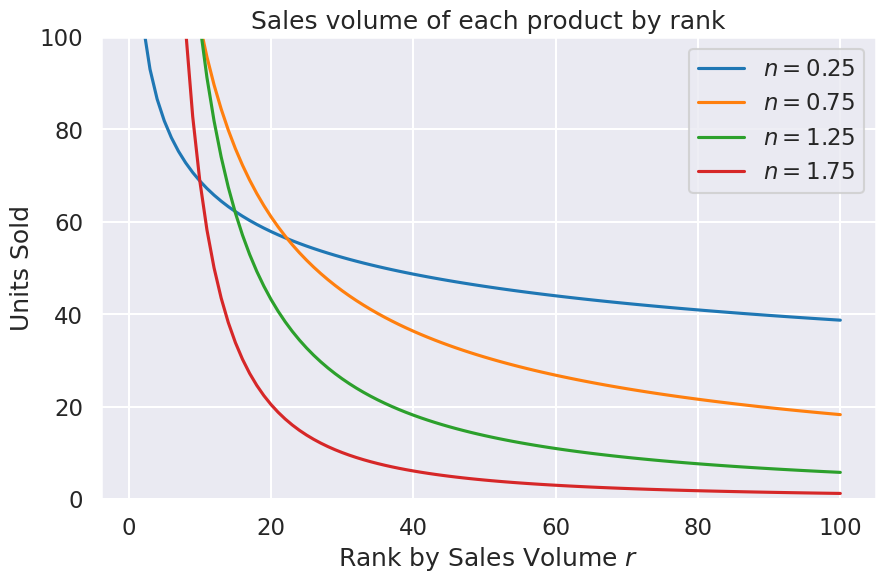
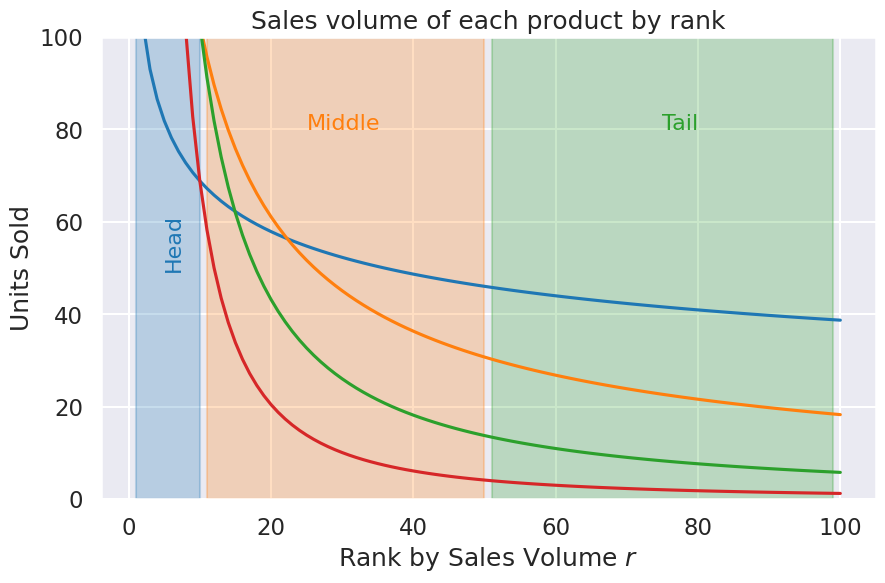
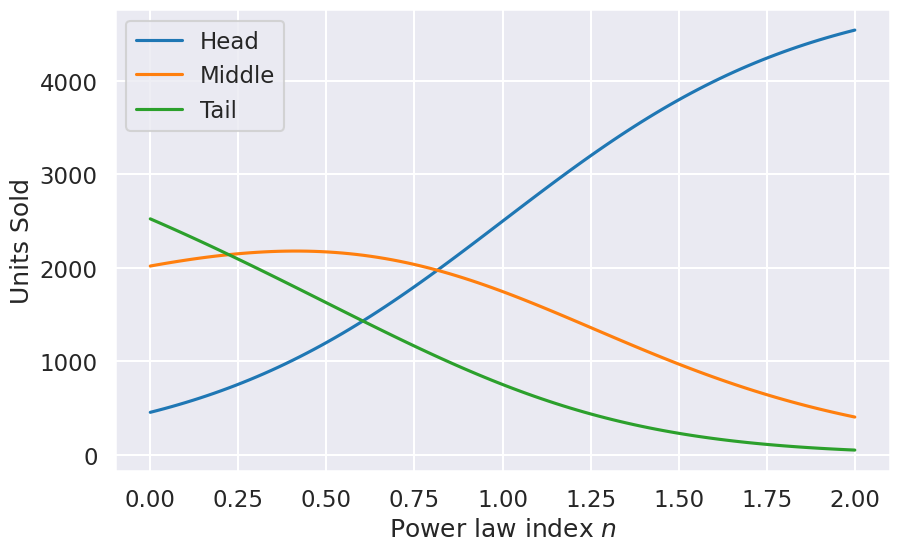
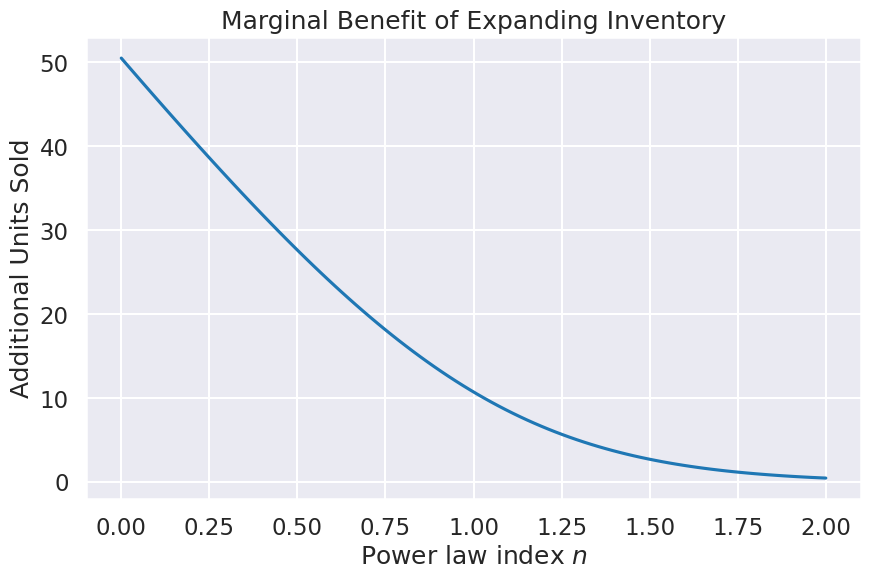

These charts were generated, in order, by the following Python code:
import numpy as np
import matplotlib.pyplot as plt
import seaborn as sns

get_ipython().magic('matplotlib inline')
sns.set_context('talk')
sns.set_style('darkgrid')

inventory = 100.0
volume = 5000.0

rr = np.linspace(1,inventory,100)
ns = [0.25, 0.75, 1.25, 1.75]

fig, ax = plt.subplots(figsize=(10, 6))

for nn in ns:
    norm = (nn-1)*volume/(1-inventory**(1-nn))
    ax.plot(rr, norm/rr**nn, label='$n=%g$' % nn)

ax.legend()
ax.set_xlabel('Rank by Sales Volume $r$')
ax.set_ylabel('Units Sold')
ax.set_title('Sales volume of each product by rank')
ax.set_ylim(0,100)

# Same plot as above
fig, ax = plt.subplots(figsize=(10, 6))

for nn in ns:
    norm = (nn-1)*volume/(1-inventory**(1-nn))
    ax.plot(rr, norm/rr**nn, label='$n=%g$' % nn)

ax.set_xlabel('Rank by Sales Volume $r$')
ax.set_ylabel('Units Sold')
ax.set_title('Sales volume of each product by rank')
ax.set_ylim(0,100)

# Ask seaborn for some pleasing colors
c1, c2, c3 = sns.color_palette(n_colors=3)

# Add transparent rectangles
head_patch = plt.matplotlib.patches.Rectangle((1,0), 9, 100, alpha=0.25, color=c1)
middle_patch = plt.matplotlib.patches.Rectangle((11,0), 39, 100, alpha=0.25, color=c2)
tail_patch = plt.matplotlib.patches.Rectangle((51,0), 48, 100, alpha=0.25, color=c3)
ax.add_patch(head_patch)
ax.add_patch(middle_patch)
ax.add_patch(tail_patch)

# Add text annotations
ax.text(5,50,"Head", color=c1, fontsize=16, rotation=90)
ax.text(25,80,"Middle", color=c2, fontsize=16)
ax.text(75,80,"Tail", color=c3, fontsize=16)

f_head = 0.1
f_tail = 0.5

ns = np.linspace(0,2,100)
nm1 = ns-1.0

head = volume*(inventory**nm1 - f_head**-nm1)/(inventory**nm1-1)
middle = volume*(f_head**-nm1 - f_tail**-nm1)/(inventory**nm1-1)
tail = volume*(f_tail**-nm1 - 1)/(inventory**nm1-1)

fig, ax = plt.subplots(figsize=(10, 6))

ax.plot(ns, head, label='Head')
ax.plot(ns, middle, label='Middle')
ax.plot(ns, tail, label='Tail')
ax.legend(loc='upper left')
ax.set_ylabel('Units Sold')
ax.set_xlabel('Power law index $n$')

marginal_benefit = ((ns-1)*volume)/((1-inventory**(1-ns))*(inventory+1)**ns)

fig, ax = plt.subplots(figsize=(10, 6))

ax.plot(ns, marginal_benefit)
ax.set_ylabel('Additional Units Sold')
ax.set_xlabel('Power law index $n$')
ax.set_title('Marginal Benefit of Expanding Inventory')

